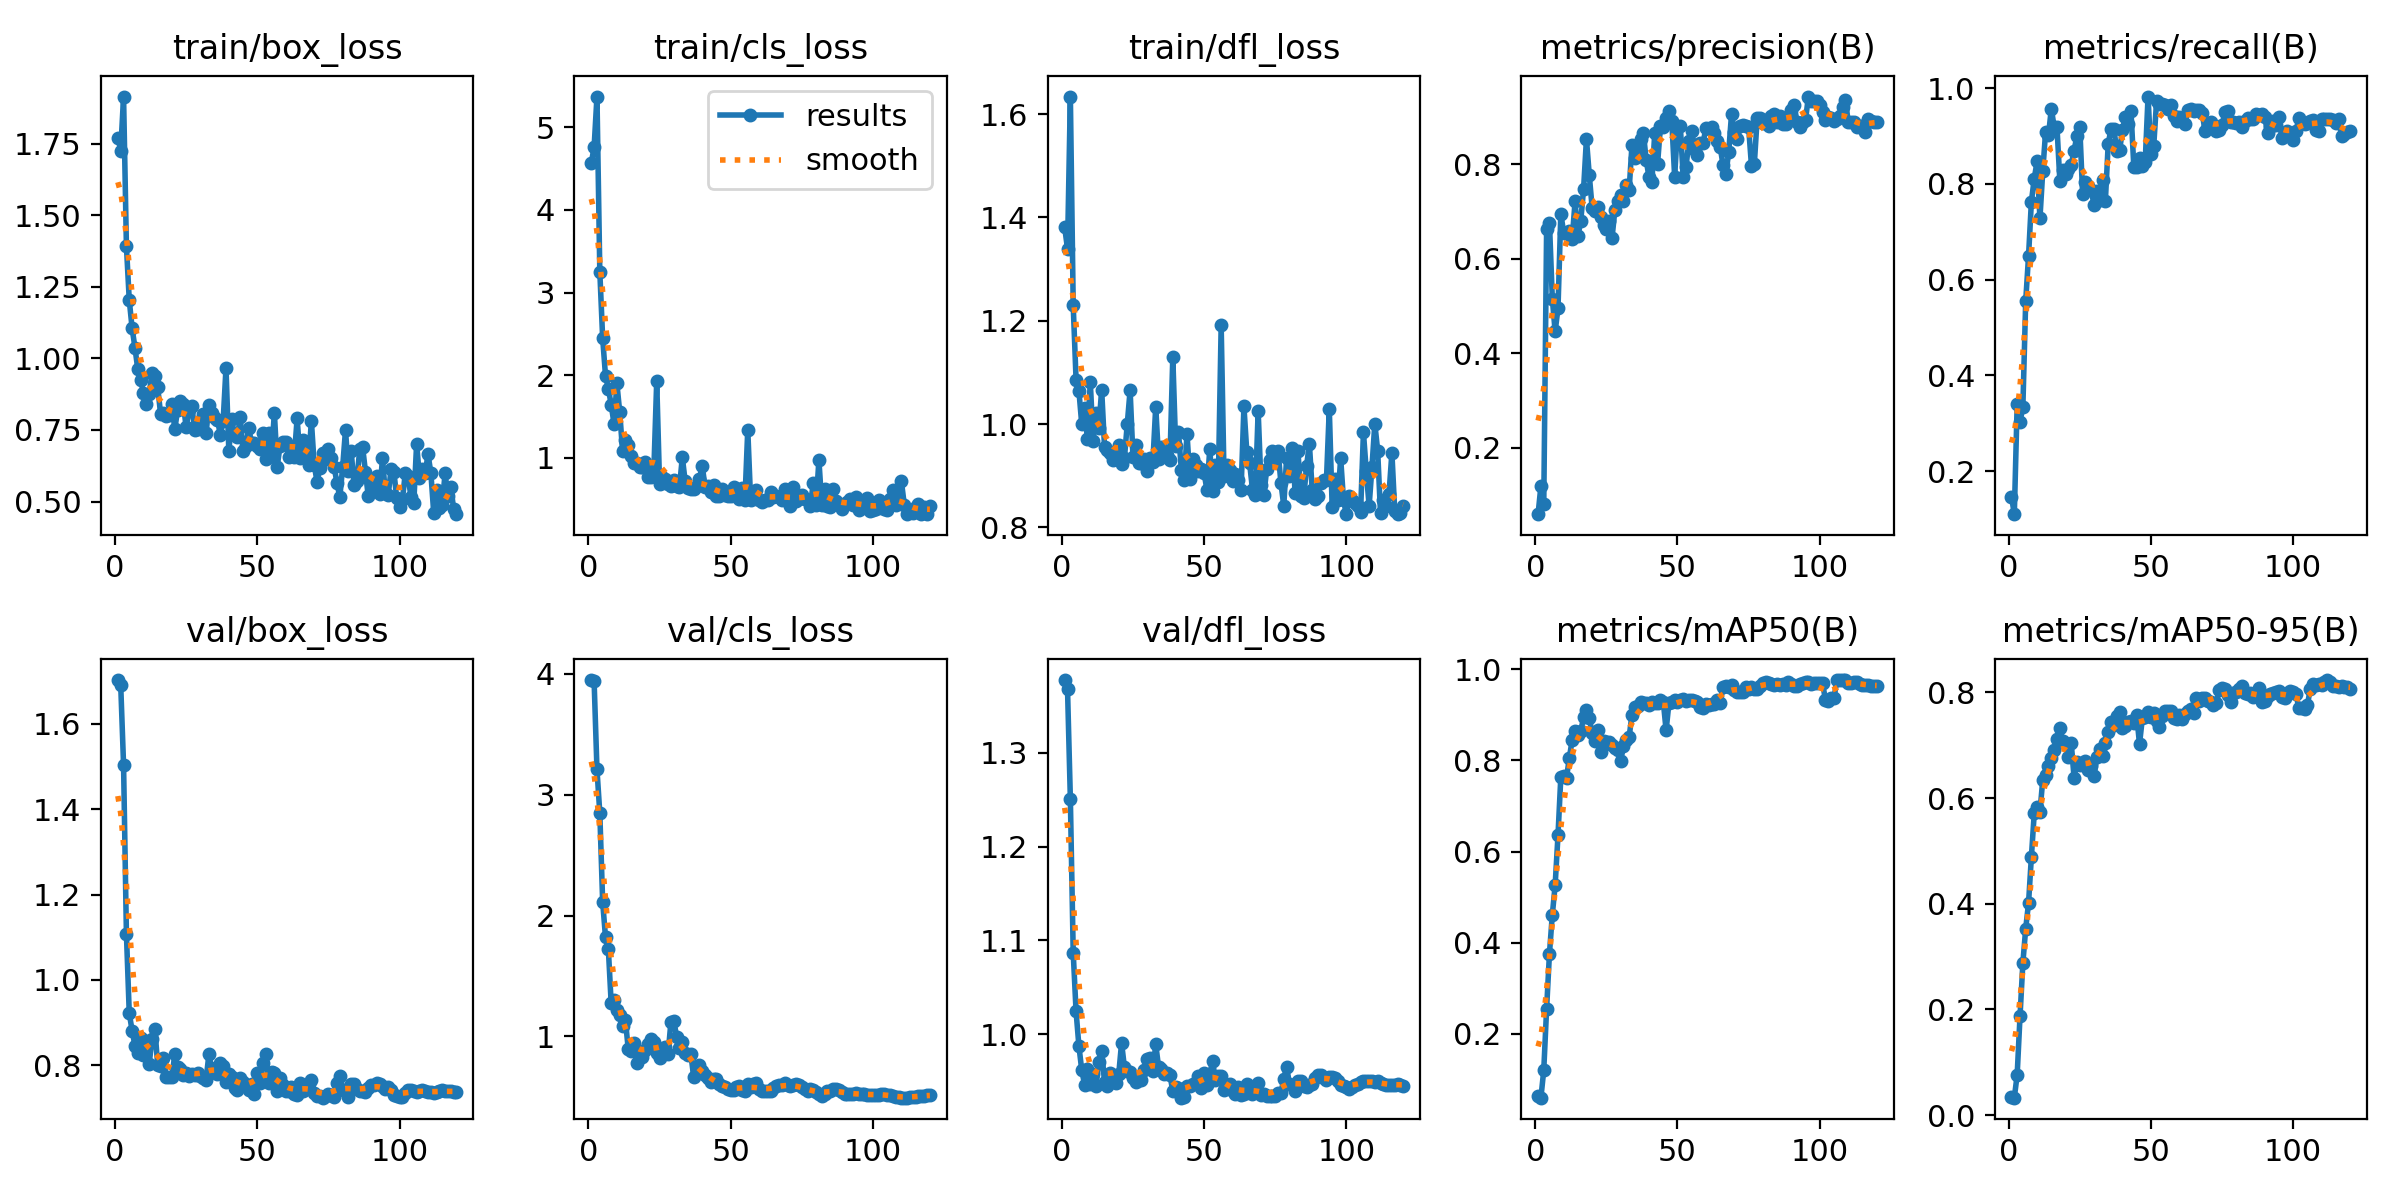

Source data for this figure (header and first rows):
epoch, time, train/box_loss, train/cls_loss, train/dfl_loss, metrics/precision(B), metrics/recall(B), metrics/mAP50(B), metrics/mAP50-95(B), val/box_loss, val/cls_loss, val/dfl_loss, lr/pg0, lr/pg1, lr/pg2
1, 1.508, 1.772, 4.567, 1.381, 0.05975, 0.1466, 0.06373, 0.03499, 1.703, 3.947, 1.377, 1.5e-05, 1.5e-05, 1.5e-05
2, 2.887, 1.726, 4.761, 1.339, 0.1195, 0.1098, 0.05996, 0.03291, 1.691, 3.935, 1.368, 3.47112e-05, 3.47112e-05, 3.47112e-05
3, 4.445, 1.916, 5.373, 1.634, 0.08148, 0.3394, 0.1203, 0.076, 1.504, 3.208, 1.251, 5.40925e-05, 5.40925e-05, 5.40925e-05
4, 6.156, 1.393, 3.254, 1.23, 0.663, 0.3032, 0.2551, 0.1866, 1.108, 2.847, 1.087, 7.31437e-05, 7.31437e-05, 7.31437e-05
5, 7.828, 1.204, 2.449, 1.086, 0.6763, 0.3332, 0.3762, 0.2875, 0.9218, 2.114, 1.025, 9.1865e-05, 9.1865e-05, 9.1865e-05
6, 9.423, 1.106, 1.995, 1.065, 0.5161, 0.555, 0.4607, 0.353, 0.8808, 1.82, 0.9876, 0.0001103, 0.0001103, 0.0001103
7, 10.95, 1.038, 1.84, 0.9996, 0.4464, 0.6493, 0.5265, 0.4013, 0.8458, 1.723, 0.9619, 0.0001283, 0.0001283, 0.0001283
8, 12.45, 0.9618, 1.644, 1.031, 0.4953, 0.763, 0.6355, 0.489, 0.8295, 1.273, 0.9464, 0.000146, 0.000146, 0.000146
9, 13.97, 0.9262, 1.411, 0.9714, 0.6954, 0.8111, 0.7642, 0.5709, 0.8628, 1.303, 0.9626, 0.0001634, 0.0001634, 0.0001634
10, 15.49, 0.879, 1.901, 1.082, 0.6556, 0.847, 0.7655, 0.5827, 0.8244, 1.218, 0.9468, 0.0001805, 0.0001805, 0.0001805
11, 16.96, 0.8403, 1.554, 0.968, 0.6551, 0.7277, 0.7618, 0.5739, 0.8565, 1.182, 0.9574, 0.0001973, 0.0001973, 0.0001973
12, 18.41, 0.8749, 1.083, 1.021, 0.6596, 0.8268, 0.8061, 0.6347, 0.8033, 1.089, 0.945, 0.0002137, 0.0002137, 0.0002137
13, 19.86, 0.9505, 1.212, 0.9927, 0.6423, 0.9092, 0.8459, 0.6437, 0.8603, 1.134, 0.9707, 0.0002298, 0.0002298, 0.0002298
14, 21.29, 0.9381, 1.151, 1.067, 0.7214, 0.9013, 0.8638, 0.6603, 0.8858, 0.8937, 0.9827, 0.0002455, 0.0002455, 0.0002455
15, 22.74, 0.8999, 1.024, 0.9565, 0.6478, 0.957, 0.8552, 0.6762, 0.7997, 0.8797, 0.9493, 0.0002609, 0.0002609, 0.0002609
16, 24.18, 0.8073, 0.9373, 0.9497, 0.6804, 0.9196, 0.8647, 0.6909, 0.7985, 0.947, 0.9452, 0.000276, 0.000276, 0.000276
17, 25.63, 0.8103, 0.9417, 0.9445, 0.7482, 0.9182, 0.8944, 0.7123, 0.817, 0.7802, 0.9591, 0.0002908, 0.0002908, 0.0002908
18, 27.08, 0.7977, 0.8881, 0.9302, 0.8538, 0.8068, 0.9116, 0.7336, 0.7725, 0.8525, 0.9562, 0.0003052, 0.0003052, 0.0003052
19, 28.52, 0.804, 0.8891, 0.9347, 0.7769, 0.8286, 0.8938, 0.7073, 0.7716, 0.8279, 0.9484, 0.0003193, 0.0003193, 0.0003193
20, 30.03, 0.8396, 0.9553, 0.9591, 0.7083, 0.821, 0.86, 0.7021, 0.771, 0.884, 0.9576, 0.0003331, 0.0003331, 0.0003331
21, 31.44, 0.7524, 0.7697, 0.922, 0.701, 0.8307, 0.842, 0.6786, 0.8262, 0.9394, 0.9909, 0.0003465, 0.0003465, 0.0003465
22, 32.84, 0.821, 0.769, 0.9338, 0.7087, 0.8391, 0.8667, 0.7043, 0.7959, 0.9793, 0.9648, 0.0003596, 0.0003596, 0.0003596
23, 34.25, 0.8529, 0.8576, 1, 0.6875, 0.8696, 0.8176, 0.6385, 0.7906, 0.9571, 0.961, 0.0003724, 0.0003724, 0.0003724
24, 35.65, 0.8421, 1.93, 1.066, 0.6706, 0.9002, 0.8418, 0.6678, 0.7765, 0.8642, 0.9603, 0.0003849, 0.0003849, 0.0003849
25, 37.06, 0.7589, 0.6842, 0.9364, 0.6627, 0.9194, 0.8405, 0.6628, 0.7811, 0.8257, 0.9534, 0.000397, 0.000397, 0.000397
26, 38.46, 0.8214, 0.7735, 0.9604, 0.6803, 0.7791, 0.8402, 0.6665, 0.7752, 0.8634, 0.9496, 0.0003969, 0.0003969, 0.0003969
27, 39.86, 0.8327, 0.7393, 0.9255, 0.6445, 0.8045, 0.835, 0.6698, 0.778, 0.9143, 0.9518, 0.0003927, 0.0003927, 0.0003927
28, 41.26, 0.7497, 0.6789, 0.9246, 0.704, 0.7963, 0.8275, 0.6538, 0.7774, 0.856, 0.9516, 0.0003886, 0.0003886, 0.0003886
29, 42.67, 0.7522, 0.6651, 0.9329, 0.7224, 0.7879, 0.8229, 0.6604, 0.7825, 1.123, 0.9621, 0.0003845, 0.0003845, 0.0003845
30, 44.1, 0.7814, 0.7317, 0.9089, 0.7348, 0.7563, 0.799, 0.6426, 0.7754, 1.131, 0.9736, 0.0003804, 0.0003804, 0.0003804
31, 45.51, 0.8052, 0.6572, 0.9349, 0.7232, 0.785, 0.8317, 0.677, 0.7694, 0.9989, 0.9746, 0.0003763, 0.0003763, 0.0003763
32, 46.92, 0.7383, 0.6473, 0.9268, 0.756, 0.7663, 0.8444, 0.6926, 0.7661, 0.9046, 0.9609, 0.0003721, 0.0003721, 0.0003721
33, 48.35, 0.8387, 1.008, 1.033, 0.7458, 0.808, 0.8513, 0.6791, 0.8256, 0.9525, 0.9894, 0.000368, 0.000368, 0.000368
34, 49.76, 0.8092, 0.7158, 0.9331, 0.8405, 0.7642, 0.9007, 0.7044, 0.791, 0.8652, 0.9652, 0.0003639, 0.0003639, 0.0003639
35, 51.19, 0.7908, 0.6316, 0.9555, 0.8144, 0.8843, 0.9181, 0.7248, 0.7922, 0.8462, 0.9627, 0.0003597, 0.0003597, 0.0003597
36, 52.6, 0.7862, 0.6264, 0.9447, 0.8308, 0.915, 0.9196, 0.7439, 0.7794, 0.8546, 0.958, 0.0003556, 0.0003556, 0.0003556
37, 54.06, 0.7333, 0.6289, 0.9392, 0.8535, 0.9157, 0.9283, 0.7384, 0.8043, 0.6624, 0.9592, 0.0003515, 0.0003515, 0.0003515
38, 55.54, 0.7818, 0.6541, 0.9311, 0.8673, 0.868, 0.9259, 0.7563, 0.7978, 0.7285, 0.9568, 0.0003474, 0.0003474, 0.0003474
39, 56.98, 0.9668, 0.7453, 1.13, 0.8088, 0.8703, 0.9255, 0.7624, 0.7605, 0.7648, 0.9392, 0.0003433, 0.0003433, 0.0003433
40, 58.42, 0.6759, 0.9012, 0.9584, 0.7726, 0.9122, 0.922, 0.7323, 0.78, 0.7111, 0.9442, 0.0003391, 0.0003391, 0.0003391
41, 59.83, 0.7878, 0.648, 0.9851, 0.7628, 0.9397, 0.9285, 0.7362, 0.7714, 0.6791, 0.9426, 0.000335, 0.000335, 0.000335
42, 61.24, 0.7308, 0.6569, 0.9117, 0.8658, 0.9255, 0.9255, 0.7447, 0.7455, 0.6537, 0.9325, 0.0003309, 0.0003309, 0.0003309
43, 62.64, 0.7267, 0.583, 0.8918, 0.801, 0.952, 0.9269, 0.7465, 0.7424, 0.6263, 0.9335, 0.0003268, 0.0003268, 0.0003268
44, 64.05, 0.7944, 0.6756, 0.9808, 0.8803, 0.836, 0.933, 0.7424, 0.7697, 0.6462, 0.9448, 0.0003226, 0.0003226, 0.0003226
45, 65.44, 0.6779, 0.5411, 0.8943, 0.88, 0.8364, 0.9293, 0.757, 0.7603, 0.6449, 0.9454, 0.0003185, 0.0003185, 0.0003185
46, 66.85, 0.6945, 0.5447, 0.9328, 0.8984, 0.8532, 0.8662, 0.7023, 0.7505, 0.6049, 0.9467, 0.0003144, 0.0003144, 0.0003144
47, 68.28, 0.7562, 0.6229, 0.9214, 0.9126, 0.8378, 0.9264, 0.7513, 0.7411, 0.5878, 0.9483, 0.0003102, 0.0003102, 0.0003102
48, 69.67, 0.7032, 0.5568, 0.9101, 0.8909, 0.8466, 0.9286, 0.7532, 0.756, 0.5801, 0.9553, 0.0003061, 0.0003061, 0.0003061
49, 71.07, 0.7057, 0.5438, 0.9131, 0.7739, 0.9826, 0.9316, 0.7629, 0.7326, 0.5646, 0.9432, 0.000302, 0.000302, 0.000302
50, 72.49, 0.6933, 0.5377, 0.9057, 0.8784, 0.8624, 0.9281, 0.7532, 0.7824, 0.5582, 0.9589, 0.0002979, 0.0002979, 0.0002979
51, 73.89, 0.6847, 0.652, 0.8721, 0.8803, 0.8799, 0.9326, 0.7619, 0.7591, 0.5562, 0.9456, 0.0002938, 0.0002938, 0.0002938
52, 75.29, 0.7395, 0.5886, 0.9521, 0.7737, 0.9736, 0.935, 0.7463, 0.8038, 0.5817, 0.958, 0.0002896, 0.0002896, 0.0002896
53, 76.69, 0.6496, 0.4995, 0.871, 0.7949, 0.9662, 0.9304, 0.7345, 0.8259, 0.5875, 0.9714, 0.0002855, 0.0002855, 0.0002855
54, 78.09, 0.7388, 0.6389, 0.9213, 0.849, 0.9662, 0.9318, 0.7554, 0.758, 0.5585, 0.9511, 0.0002814, 0.0002814, 0.0002814
55, 79.51, 0.6583, 0.4875, 0.8878, 0.8698, 0.9649, 0.9333, 0.7642, 0.783, 0.5467, 0.9554, 0.0002772, 0.0002772, 0.0002772
56, 80.95, 0.8108, 1.343, 1.191, 0.8306, 0.9571, 0.9311, 0.7641, 0.7821, 0.6037, 0.9556, 0.0002731, 0.0002731, 0.0002731
57, 82.36, 0.6221, 0.4885, 0.9003, 0.8204, 0.9659, 0.929, 0.7647, 0.7393, 0.5797, 0.941, 0.000269, 0.000269, 0.000269
58, 83.75, 0.6951, 0.5337, 0.9206, 0.8446, 0.9425, 0.9174, 0.7519, 0.7697, 0.6047, 0.9457, 0.0002649, 0.0002649, 0.0002649
59, 85.23, 0.7076, 0.6087, 0.9102, 0.8456, 0.9314, 0.9155, 0.7504, 0.7522, 0.6144, 0.9471, 0.0002608, 0.0002608, 0.0002608
60, 86.63, 0.7064, 0.4901, 0.8893, 0.8775, 0.9396, 0.9233, 0.7569, 0.7396, 0.5652, 0.9396, 0.0002566, 0.0002566, 0.0002566
... 60 more rows
